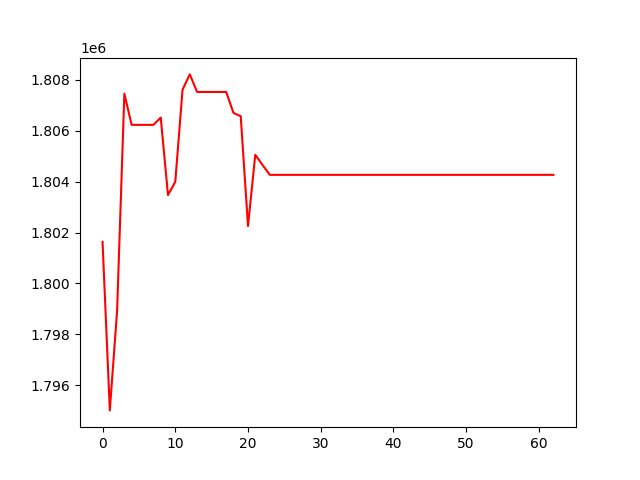

Data behind this chart, as committed beside it:
, 0
0, 1801631
1, 1795003
2, 1798914
3, 1807460
4, 1806235
5, 1806235
6, 1806235
7, 1806235
8, 1806523
9, 1803474
10, 1803994
11, 1807619
12, 1808220
13, 1807530
14, 1807530
15, 1807530
16, 1807530
17, 1807530
18, 1806705
19, 1806575
20, 1802253
21, 1805056
22, 1804656
23, 1804269
24, 1804269
25, 1804269
26, 1804269
27, 1804269
28, 1804269
29, 1804269
30, 1804269
31, 1804269
32, 1804269
33, 1804269
34, 1804269
35, 1804269
36, 1804269
37, 1804269
38, 1804269
39, 1804269
40, 1804269
41, 1804269
42, 1804269
43, 1804269
44, 1804269
45, 1804269
46, 1804269
47, 1804269
48, 1804269
49, 1804269
50, 1804269
51, 1804269
52, 1804269
53, 1804269
54, 1804269
55, 1804269
56, 1804269
57, 1804269
58, 1804269
59, 1804269
... 3 more rows
